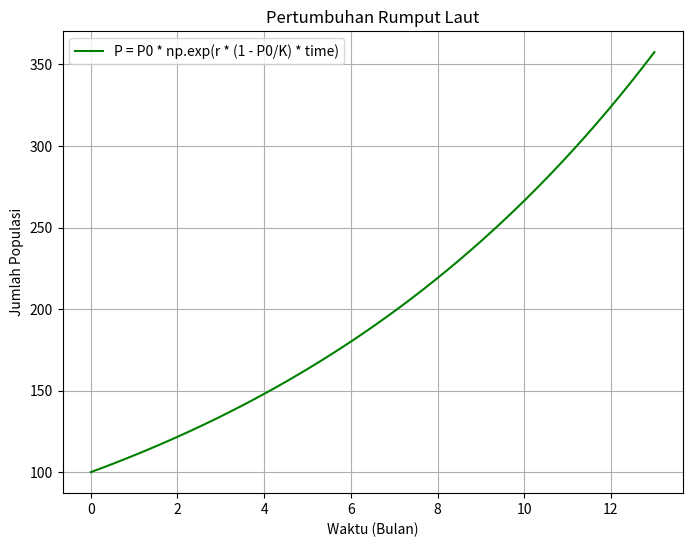

Generate this figure with matplotlib:
# -*- coding: utf-8 -*-
"""pertumbuhan_rumput_laut.ipynb

Automatically generated by Colab.

Original file is located at
    https://colab.research.google.com/<link-removed>
"""

import numpy as np
import matplotlib.pyplot as plt

def kapasitas_rumput_laut(r, K, P0, time):
  """
  Menghitung kapasitas rumput laut pada
  P = P0 * np.exp(r * (1 - P0/K) * time)

  Parameter:
  r : float, laju pertumbuhan
  K : float
  P0 : float, jumlah awal
  time : array-like, waktu

  Mengembalikan
  P : float, jumlah terhadap waktu
  """
  return P0 * np.exp(r * (1 - P0/K) * time)

#Parameter kasus
r = 0.1                     #Laju pertumbuhan rumput laut
K = 5000                    #Kapasitas wilayah
P0 = 100                    #Populasi awal
time = np.linspace(0, 13)   #waktu

#Penyelesaian
P = kapasitas_rumput_laut(r, K, P0, time)

#Plot
plt.figure(figsize=(8, 6))
plt.plot(time, P, label = f"P = P0 * np.exp(r * (1 - P0/K) * time)", color = "green")
plt.xlabel("Waktu (Bulan)")
plt.ylabel("Jumlah Populasi")
plt.title("Pertumbuhan Rumput Laut")
plt.legend()
plt.grid()
plt.show()